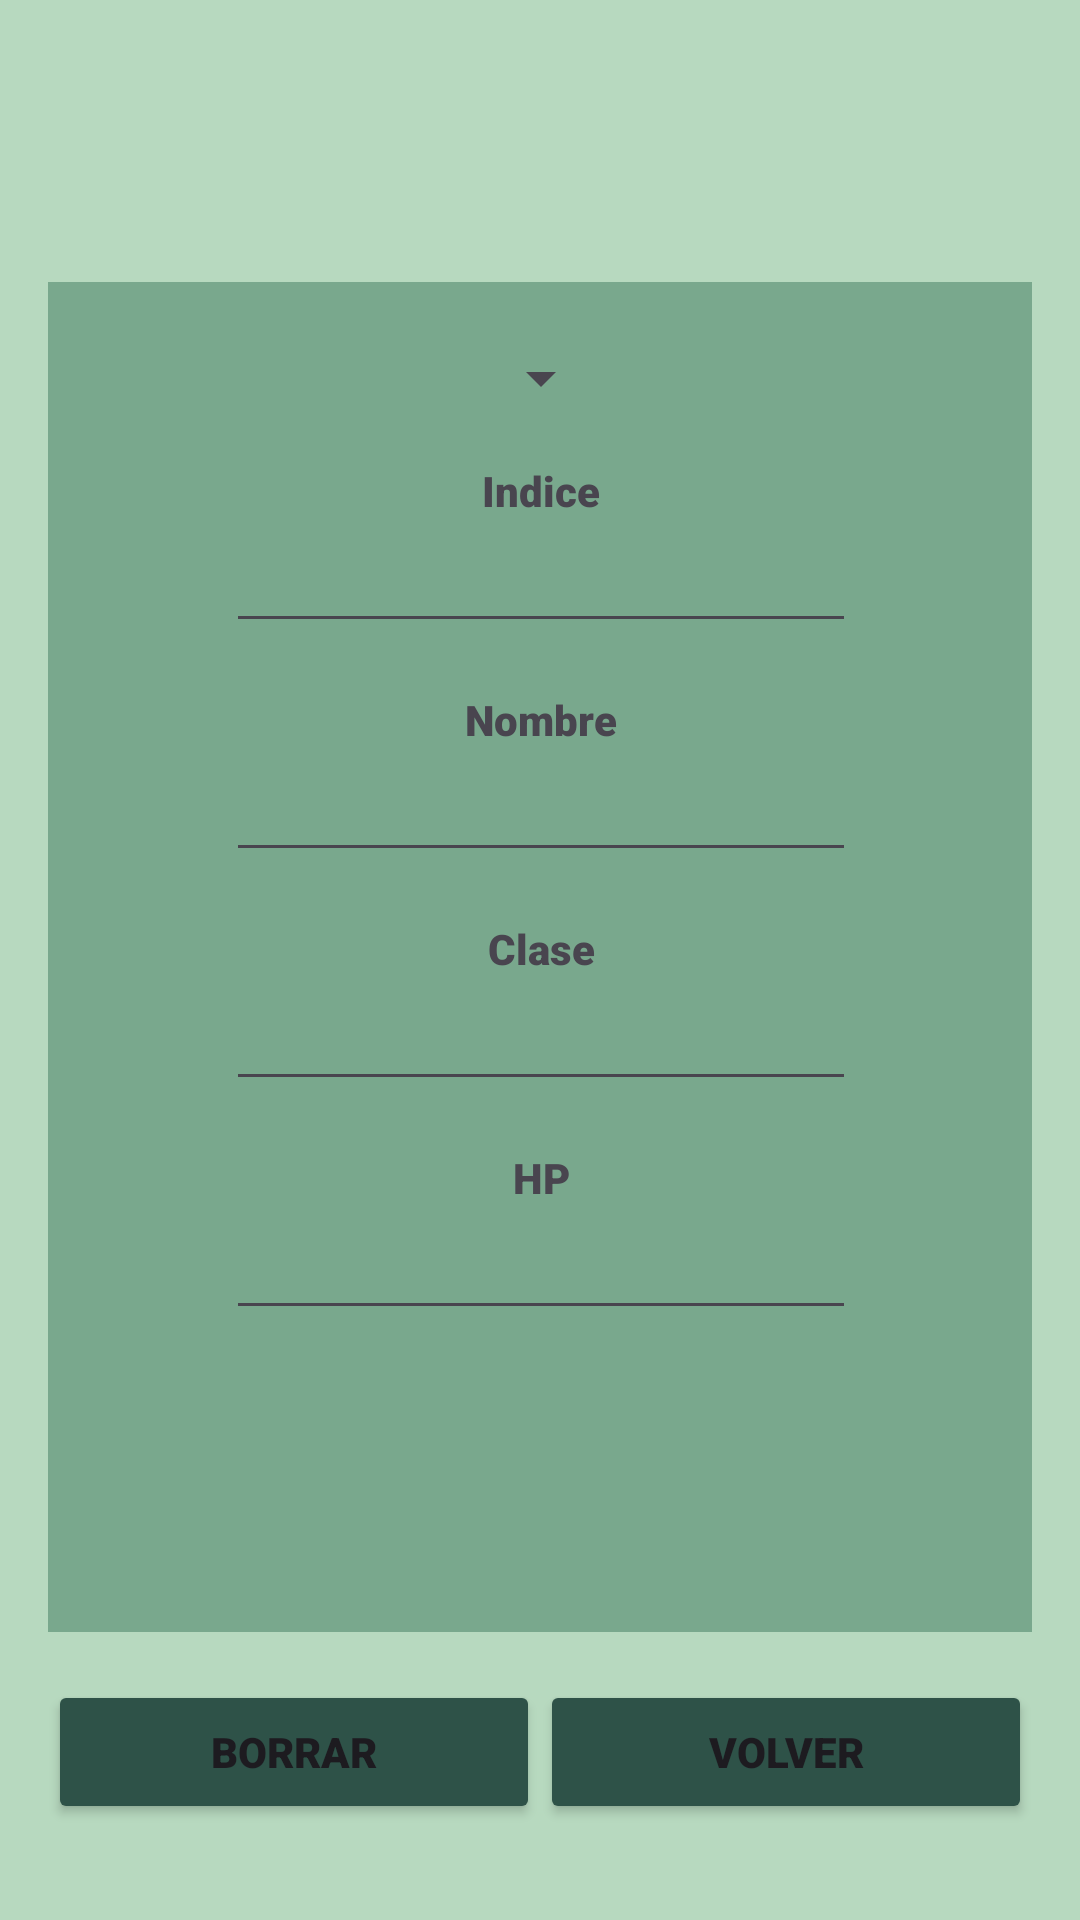

This screen was rendered from an Android layout file. Write that file and the resources it references.
<!-- AndroidManifest.xml: application theme Theme.CrudForm -->
<!-- res/layout/activity_borrar.xml -->
<androidx.constraintlayout.widget.ConstraintLayout xmlns:android="http://schemas.android.com/apk/res/android"
        xmlns:app="http://schemas.android.com/apk/res-auto"
        xmlns:tools="http://schemas.android.com/tools"
        android:layout_width="match_parent"
        android:layout_height="match_parent"
        android:background="@color/main_bg"
        android:padding="16dp">

    <LinearLayout
            android:id="@+id/button_row"
            android:layout_width="0dp"
            android:layout_height="wrap_content"
            android:layout_marginBottom="16dp"
            android:gravity="center"
            android:orientation="horizontal"
            app:layout_constraintBottom_toBottomOf="parent"
            app:layout_constraintEnd_toEndOf="parent"
            app:layout_constraintStart_toStartOf="parent">

        <Button
                android:id="@+id/buttBorrar"
                android:backgroundTint="@color/main_butt"
                android:layout_width="0dp"
                android:layout_height="wrap_content"
                android:layout_weight="1"
                android:text="Borrar"
                android:fontFamily="sans-serif-black"
                app:layout_constraintTop_toTopOf="parent"
                app:layout_constraintStart_toStartOf="parent" />

        <Button
                android:id="@+id/buttVolver"
                android:backgroundTint="@color/main_butt"
                android:layout_width="0dp"
                android:layout_height="wrap_content"
                android:layout_weight="1"
                android:fontFamily="sans-serif-black"
                app:layout_constraintTop_toTopOf="parent"
                app:layout_constraintStart_toStartOf="parent"
                android:text="Volver" />
    </LinearLayout>

    <LinearLayout

            android:layout_width="409dp"
            android:layout_height="450dp"
            android:layout_marginTop="78dp"
            android:layout_marginBottom="78dp"
            android:background="@color/main_indicators"
            android:orientation="vertical"
            android:gravity="center_horizontal"
            android:padding="20dp"
            app:layout_constraintBottom_toBottomOf="parent"
            app:layout_constraintEnd_toEndOf="parent"
            app:layout_constraintStart_toStartOf="parent"
            app:layout_constraintTop_toTopOf="parent"
            app:layout_constraintVertical_bias="0.0">

        <Spinner
                android:layout_width="wrap_content"
                android:layout_height="wrap_content"
                android:layout_marginBottom="16dp"
                android:padding="10dp"
                android:textSize="24sp"
                android:id="@+id/dropDownMenu"
                tools:layout_editor_absoluteY="46dp" />

        <TextView
                android:id="@+id/labelIndice"
                android:layout_width="wrap_content"
                android:layout_height="wrap_content"
                android:fontFamily="sans-serif-black"
                android:text="Indice" />

        <EditText
                android:id="@+id/indice"
                android:layout_width="wrap_content"
                android:layout_height="wrap_content"
                android:ems="10"
                android:layout_marginBottom="16dp"
                android:inputType="none"
                android:fontFamily="sans-serif-black"
                android:textIsSelectable="true" />



        <TextView
                android:id="@+id/labelNombre"
                android:layout_width="wrap_content"
                android:layout_height="wrap_content"
                android:fontFamily="sans-serif-black"
                android:text="Nombre" />

        <EditText
                android:id="@+id/nombre"
                android:layout_width="wrap_content"
                android:layout_height="wrap_content"
                android:ems="10"
                android:layout_marginBottom="16dp"
                android:inputType="none"
                android:fontFamily="sans-serif-black"
                android:textIsSelectable="true"/>

        <TextView
                android:id="@+id/labelClase"
                android:layout_width="wrap_content"
                android:layout_height="wrap_content"
                android:fontFamily="sans-serif-black"
                android:text="Clase" />

        <EditText
                android:id="@+id/clase"
                android:layout_width="wrap_content"
                android:layout_height="wrap_content"
                android:ems="10"
                android:layout_marginBottom="16dp"
                android:inputType="none"
                android:fontFamily="sans-serif-black"
                android:textIsSelectable="true" />

        <TextView
                android:id="@+id/labelHP"
                android:layout_width="wrap_content"
                android:layout_height="wrap_content"
                android:fontFamily="sans-serif-black"
                android:text="HP" />

        <EditText
                android:id="@+id/HP"
                android:layout_width="wrap_content"
                android:layout_height="wrap_content"
                android:ems="10"
                android:layout_marginBottom="16dp"
                android:inputType="none"
                android:fontFamily="sans-serif-black"
                android:textIsSelectable="true" />
    </LinearLayout>



</androidx.constraintlayout.widget.ConstraintLayout>
<!-- resources referenced by this layout -->
<resources>
  <color name="main_bg">#b7d9bf</color>
  <color name="main_butt">#2e5248</color>
  <color name="main_indicators">#79a88d</color>
  <style name="Theme.CrudForm" parent="Base.Theme.CrudForm" />
  <style name="Base.Theme.CrudForm" parent="Theme.Material3.DayNight.NoActionBar">
          <item name="android:windowBackground">@color/main_bg</item>
          <item name="android:windowIsTranslucent">false</item>
      </style>
</resources>
